Dataset: data (GitHub, Sabbir256/paddy-leaf-disease). Classes: bacterial leaf blight, brown spot, leaf smut.

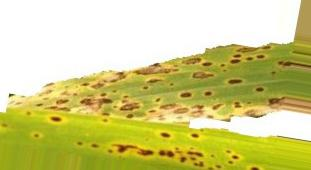
Label: brown spot

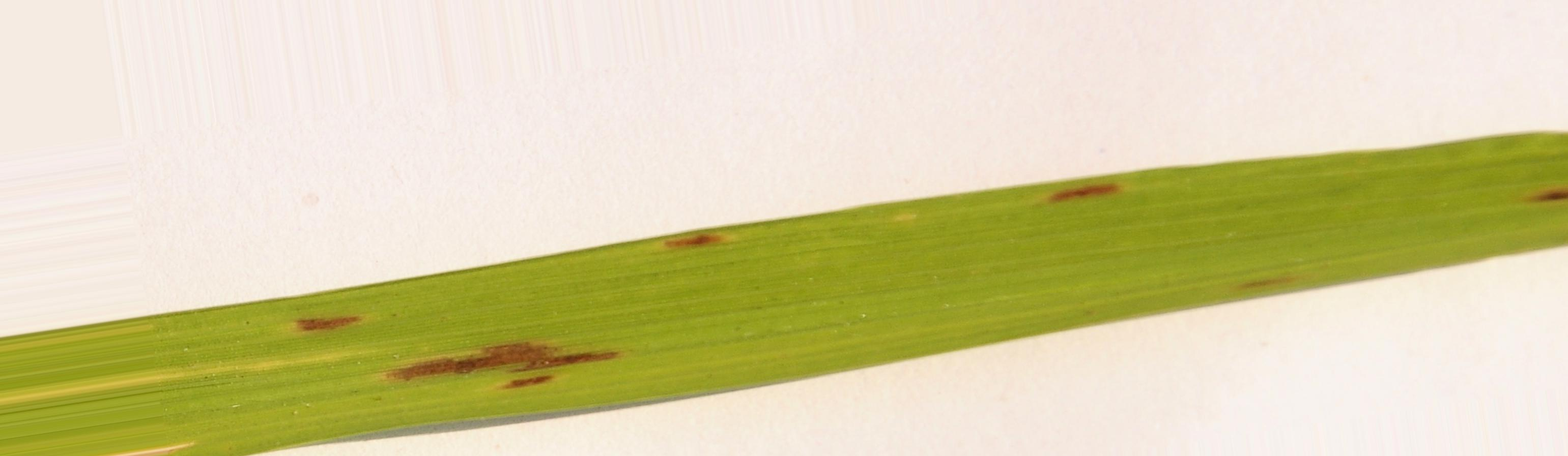
Label: brown spot

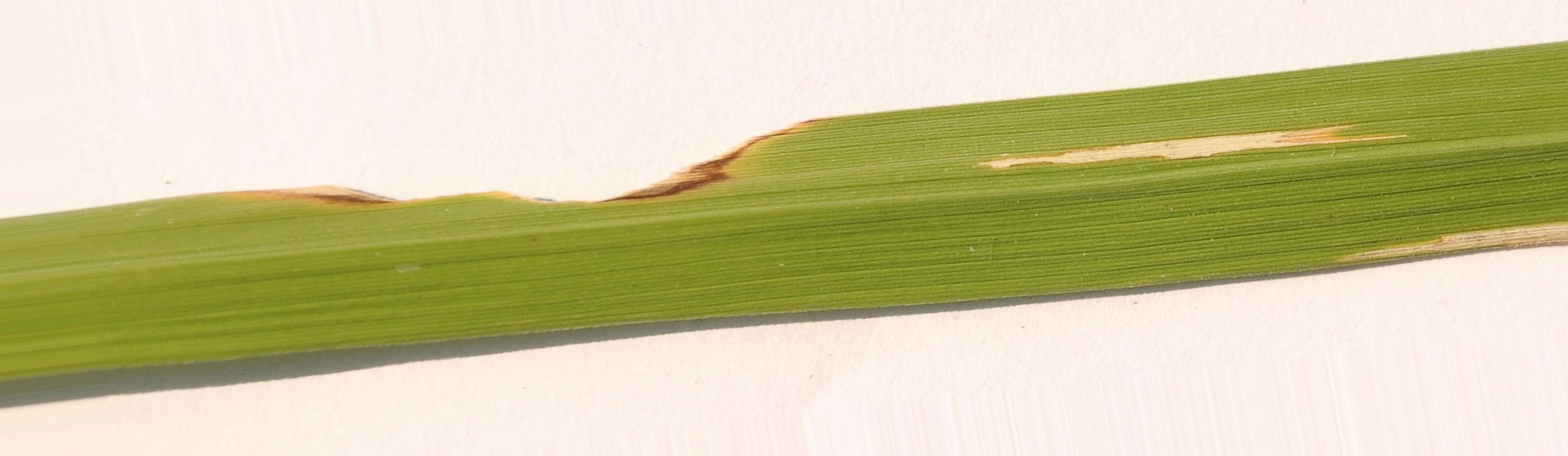
Label: bacterial leaf blight

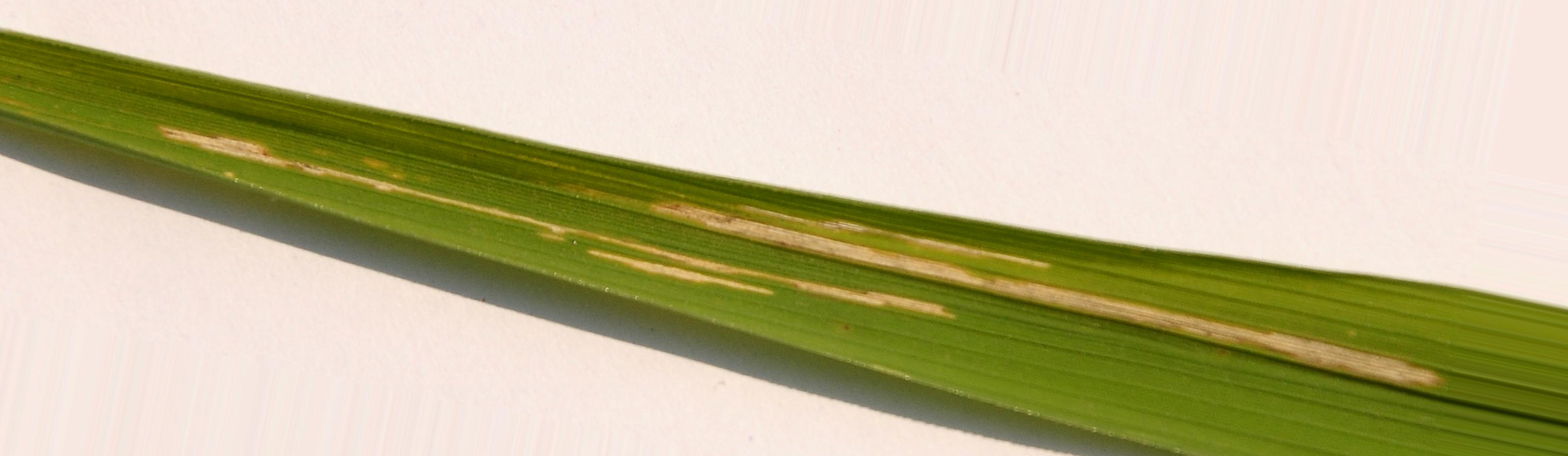
Label: bacterial leaf blight

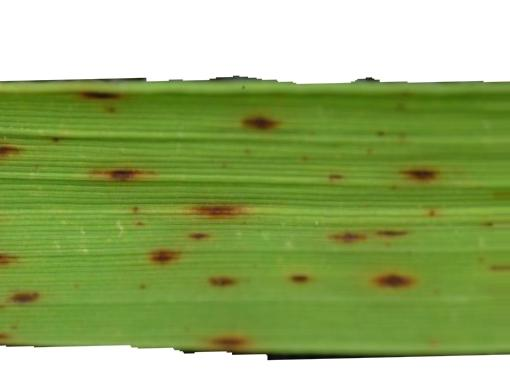
Label: leaf smut

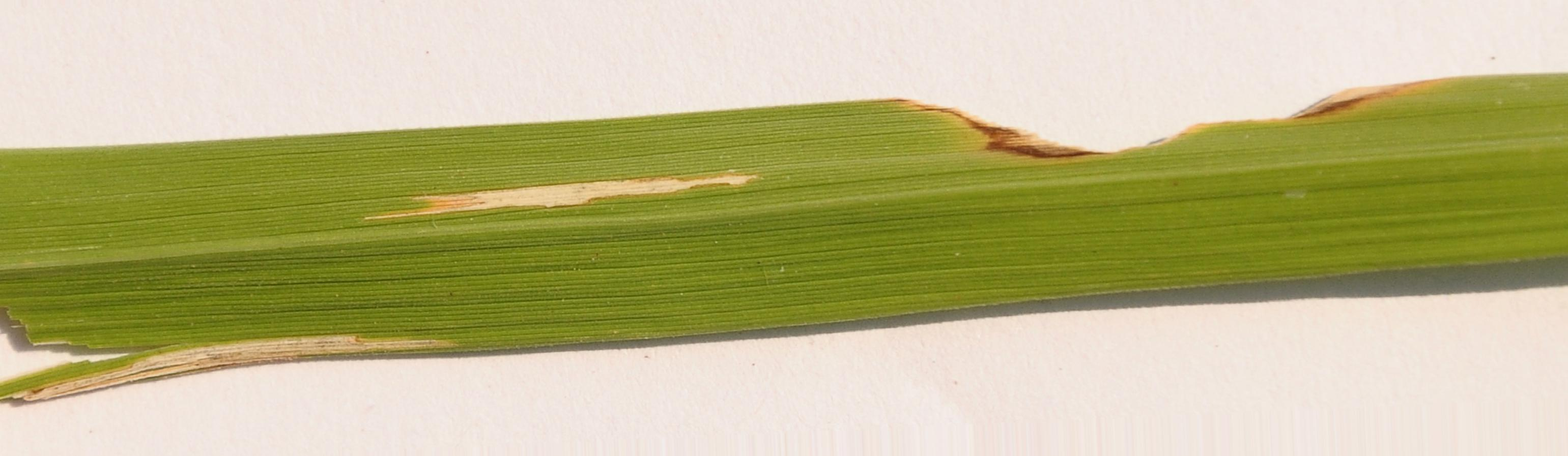
Label: bacterial leaf blight
